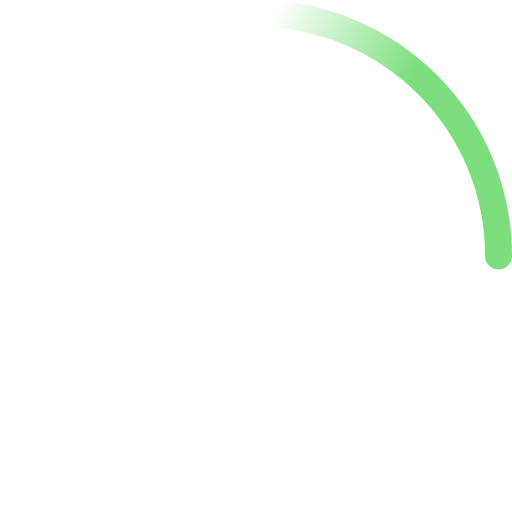
t = 0.00 s
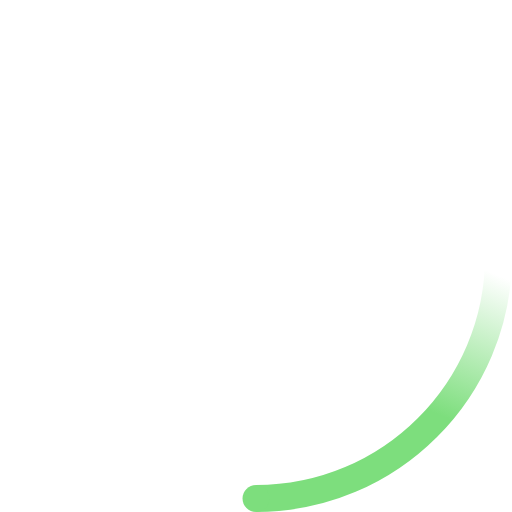
t = 0.23 s
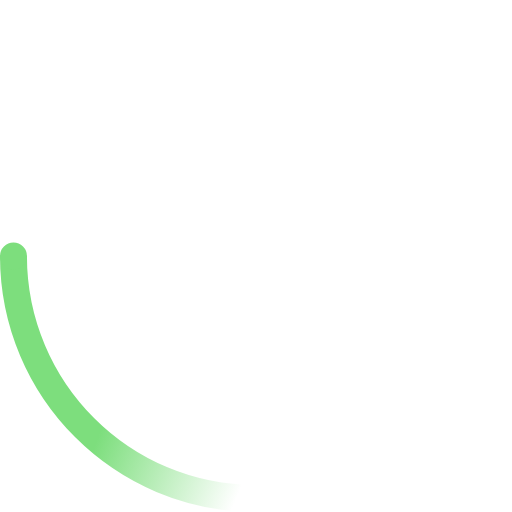
t = 0.45 s
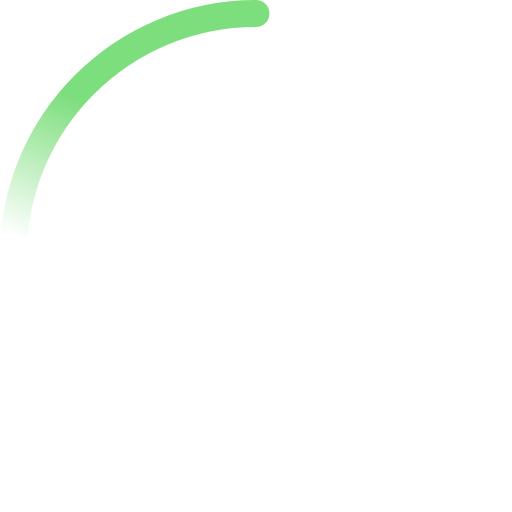
t = 0.68 s

The animated SVG that drew these frames (rendered in a browser with its animation timeline set to each time). Animation: 2 SMIL elements (animateTransform=2); one cycle of 0.90 s, repeats indefinitely.

<!-- By Sam Herbert (@sherb), for everyone. More @ http://goo.gl/7AJzbL -->
<svg width="38" height="38" viewBox="0 0 38 38" xmlns="http://www.w3.org/2000/svg">
    <defs>
        <linearGradient x1="8.042%" y1="0%" x2="65.682%" y2="23.865%" id="a">
            <stop stop-color="#7dde7d" stop-opacity="0" offset="0%"/>
            <stop stop-color="#7dde7d" stop-opacity=".631" offset="63.146%"/>
            <stop stop-color="#7dde7d" offset="100%"/>
        </linearGradient>
    </defs>
    <g fill="none" fill-rule="evenodd">
        <g transform="translate(1 1)">
            <path d="M36 18c0-9.94-8.06-18-18-18" id="Oval-2" stroke="url(#a)" stroke-width="2">
                <animateTransform
                    attributeName="transform"
                    type="rotate"
                    from="0 18 18"
                    to="360 18 18"
                    dur="0.9s"
                    repeatCount="indefinite" />
            </path>
            <circle fill="#7dde7d" cx="36" cy="18" r="1">
                <animateTransform
                    attributeName="transform"
                    type="rotate"
                    from="0 18 18"
                    to="360 18 18"
                    dur="0.9s"
                    repeatCount="indefinite" />
            </circle>
        </g>
    </g>
</svg>
